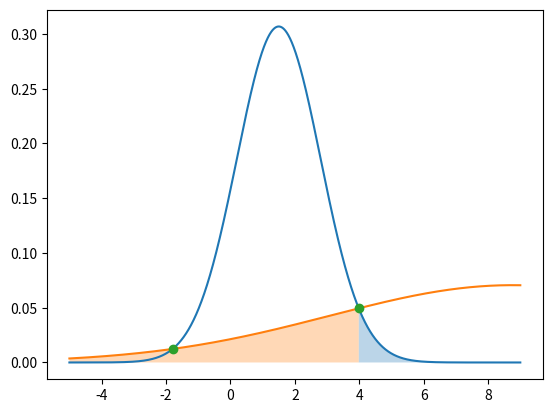

This chart was generated by the following Python code:
import numpy as np
import matplotlib.pyplot as plt
from scipy.stats import norm

norm.cdf(1.96)


def solve(m1, m2, std1, std2):
    a = 1 / (2 * std1 ** 2) - 1 / (2 * std2 ** 2)
    b = m2 / (std2 ** 2) - m1 / (std1 ** 2)
    c = m1 ** 2 / (2 * std1 ** 2) - m2 ** 2 / (2 * std2 ** 2) - np.log(std2 / std1)
    return np.roots([a, b, c])


m1 = 1.5
std1 = 1.3
m2 = 8.75
std2 = 5.65

# Get point of intersect
result = solve(m1, m2, std1, std2)

# Get point on surface
x = np.linspace(-5, 9, 10000)
plot1 = plt.plot(x, norm.pdf(x, m1, std1))
plot2 = plt.plot(x, norm.pdf(x, m2, std2))
plot3 = plt.plot(result, norm.pdf(result, m1, std1), 'o')

# Plots integrated area
r = result[0]
olap = plt.fill_between(x[x > r], 0, norm.pdf(x[x > r], m1, std1), alpha=0.3)
olap = plt.fill_between(x[x < r], 0, norm.pdf(x[x < r], m2, std2), alpha=0.3)

# integrate
area = norm.cdf(r, m2, std2) + (1. - norm.cdf(r, m1, std1))
print("Area under curves ", area)

plt.show()
